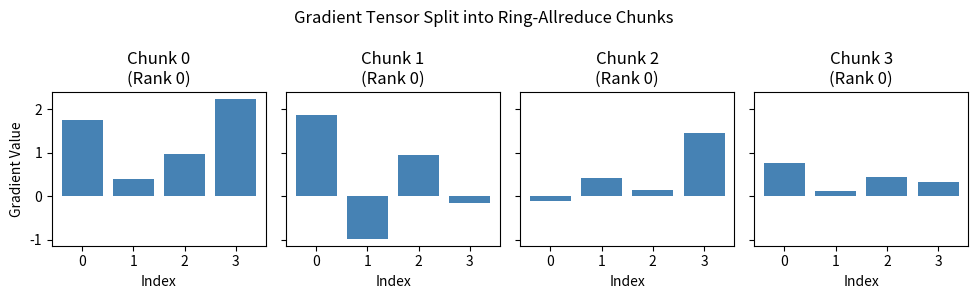

Here is the Python script that generated this plot: (Note: this script raises an exception after producing the figure.)
import numpy as np

import matplotlib
matplotlib.use('Agg')
import matplotlib.pyplot as plt


def ring_allreduce(rank_tensors):
    """Conceptual ring-allreduce simulation.
    WHY: Ring-allreduce avoids a central bottleneck. Instead of all
    ranks sending to rank 0, ranks form a ring and pass chunks
    to their neighbor, fully utilizing bidirectional bandwidth."""
    num_ranks = len(rank_tensors)
    n = len(rank_tensors[0])
    chunk_size = n // num_ranks

    # Each rank breaks its tensor into chunks
    rank_chunks = []
    for r in range(num_ranks):
        chunks = [rank_tensors[r][i * chunk_size:(i + 1) * chunk_size].copy() for i in range(num_ranks)]
        rank_chunks.append(chunks)

    # Phase 1: Reduce-scatter
    # After N-1 steps, each rank holds one fully-reduced chunk
    # We simulate the mathematical result of the ring passes
    reduced_chunks = []
    for i in range(num_ranks):
        chunk_sum = np.zeros(chunk_size, dtype=np.float32)
        for r in range(num_ranks):
            chunk_sum += rank_chunks[r][i]
        reduced_chunks.append(chunk_sum)

    # Phase 2: Allgather
    # Every rank receives all reduced chunks
    full = np.concatenate(reduced_chunks)
    return full


def main():
    np.random.seed(0)
    num_ranks = 4
    n = 16
    # Each rank has different gradients (simulating data parallelism)
    rank_tensors = [np.random.randn(n).astype(np.float32) for _ in range(num_ranks)]

    result = ring_allreduce(rank_tensors)
    expected = np.sum(rank_tensors, axis=0)

    print("Rank 0 gradient:", rank_tensors[0])
    print("Allreduce result:", result)
    print("Expected sum:   ", expected)
    assert np.allclose(result, expected)
    print("Ring-allreduce simulation passed.")

    # Show chunking visually
    fig, axes = plt.subplots(1, num_ranks, figsize=(10, 3), sharey=True)
    chunk_size = n // num_ranks
    for i, ax in enumerate(axes):
        chunk = rank_tensors[0][i * chunk_size:(i + 1) * chunk_size]
        ax.bar(range(len(chunk)), chunk, color='steelblue')
        ax.set_title(f'Chunk {i}\n(Rank 0)')
        ax.set_xlabel('Index')
    axes[0].set_ylabel('Gradient Value')
    fig.suptitle('Gradient Tensor Split into Ring-Allreduce Chunks')
    fig.tight_layout()
    fig.savefig('src/phase85/ring_chunks.png')
    plt.close(fig)

    # Ring topology plot
    fig, ax = plt.subplots(figsize=(6, 6))
    for i in range(num_ranks):
        nxt = (i + 1) % num_ranks
        ax.annotate('', xy=(nxt, 0), xytext=(i, 0),
                    arrowprops=dict(arrowstyle='->', lw=2, color='steelblue'))
    ax.scatter(range(num_ranks), [0] * num_ranks, s=300, color='coral', zorder=5)
    for i in range(num_ranks):
        ax.text(i, 0, f'Rank {i}', ha='center', va='center')
    ax.set_xlim(-0.5, num_ranks - 0.5)
    ax.set_ylim(-0.5, 0.5)
    ax.set_title('Ring Communication Topology')
    ax.axis('off')
    fig.tight_layout()
    fig.savefig('src/phase85/ring_topology.png')
    plt.close(fig)
    print("Plots saved to src/phase85/")


if __name__ == "__main__":
    main()
